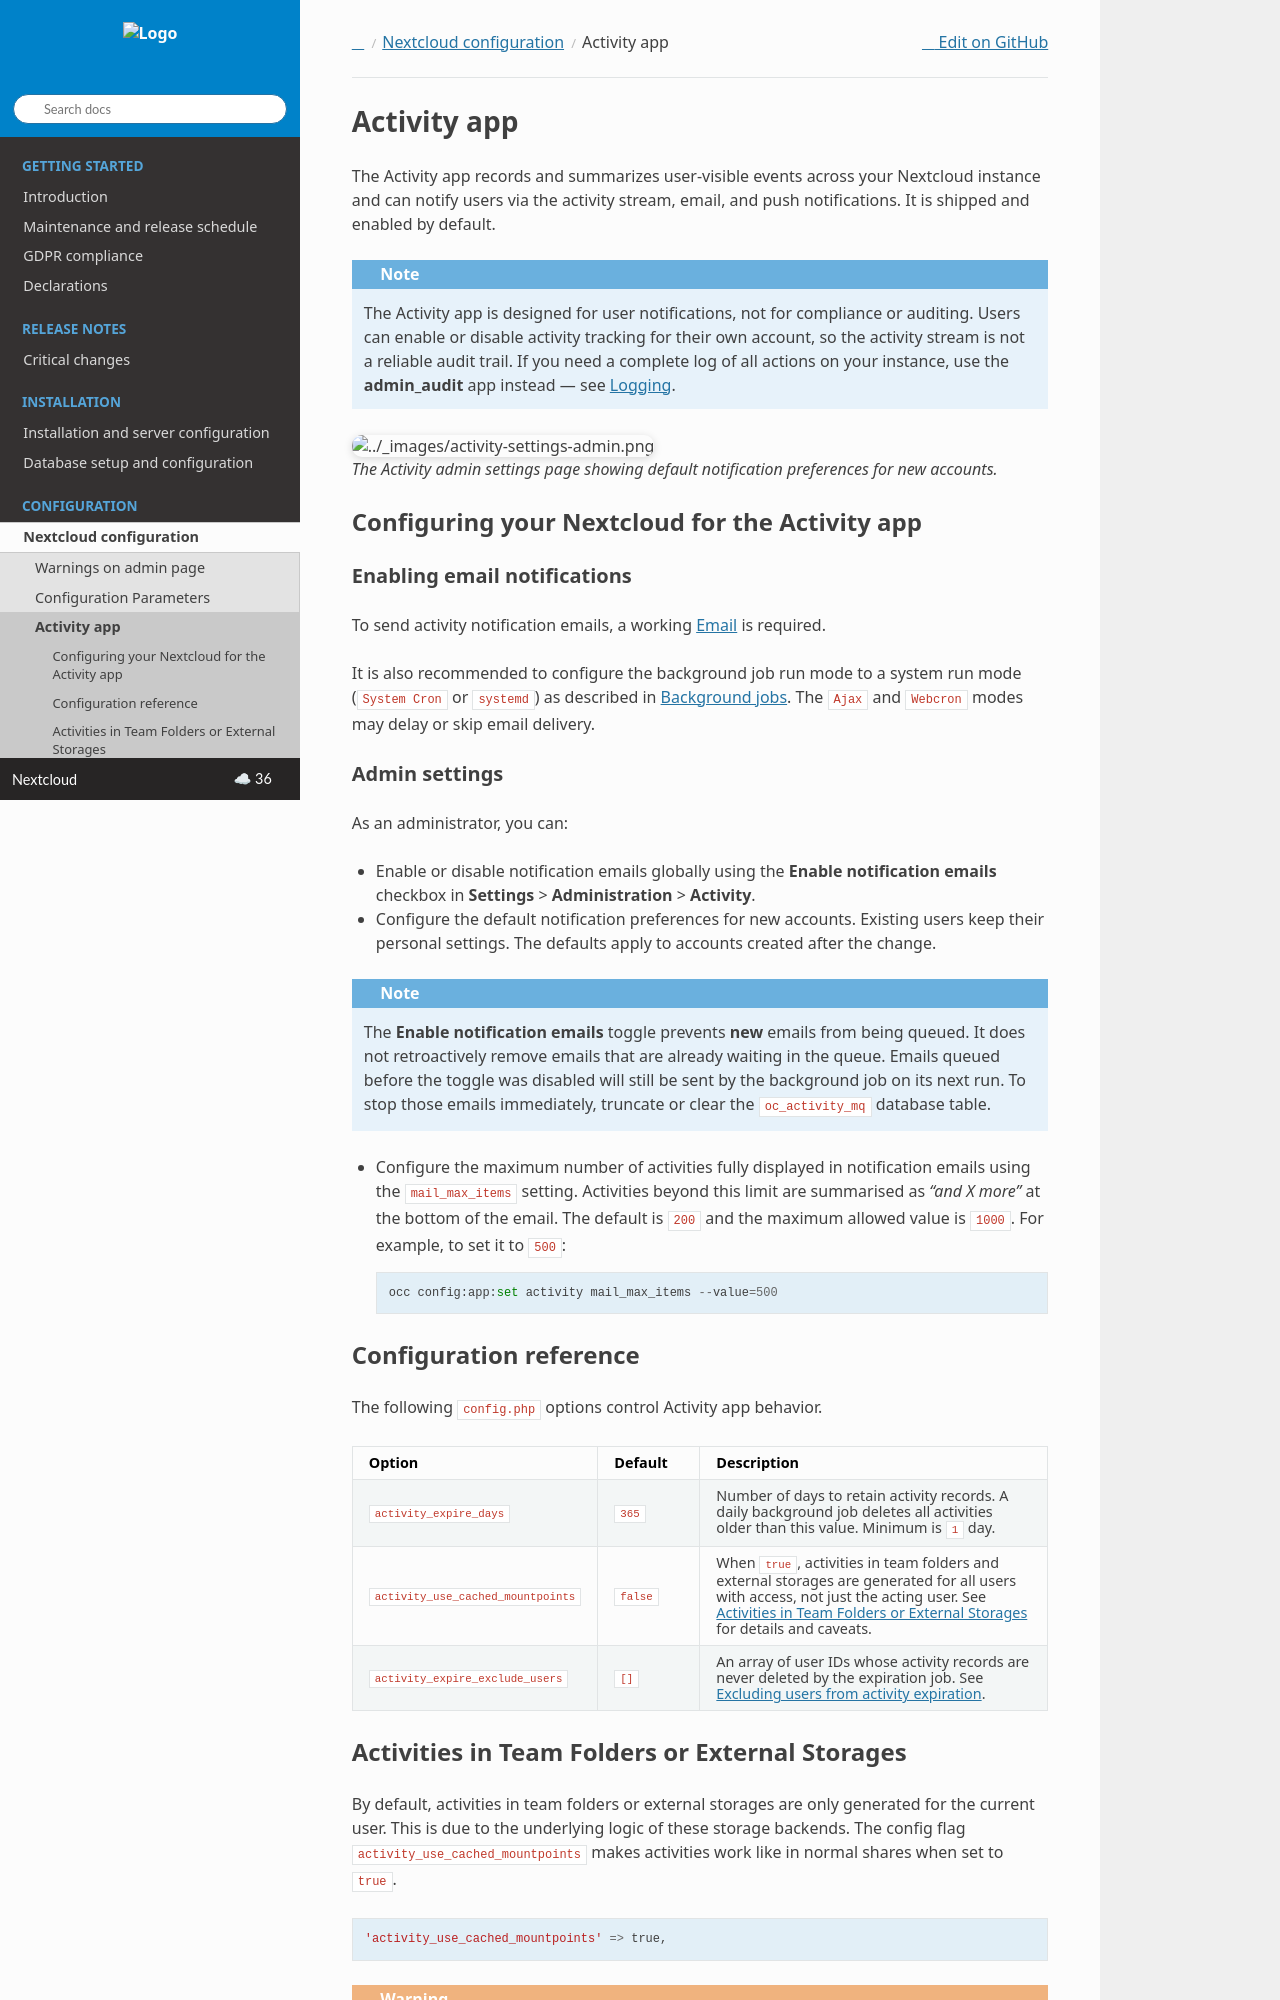

repository: nextcloud/documentation · page: server/latest/admin_manual/configuration_server/activity_configuration.html · generator: sphinx

============
Activity app
============

The Activity app records and summarizes user-visible events across your Nextcloud instance and can
notify users via the activity stream, email, and push notifications.
It is shipped and enabled by default.

.. note::

   The Activity app is designed for user notifications, not for
   compliance or auditing. Users can enable or disable activity
   tracking for their own account, so the activity stream is not a
   reliable audit trail. If you need a complete log of all actions
   on your instance, use the **admin_audit** app instead — see
   :doc:`logging_configuration`.

.. figure:: ../images/activity-settings-admin.png

   *The Activity admin settings page showing default notification
   preferences for new accounts.*


Configuring your Nextcloud for the Activity app
------------------------------------------------

Enabling email notifications
^^^^^^^^^^^^^^^^^^^^^^^^^^^^

To send activity notification emails, a working
:doc:`email_configuration` is required.

It is also recommended to configure the background job run mode to a system
run mode (``System Cron`` or ``systemd``) as described in :doc:`background_jobs_configuration`.
The ``Ajax`` and ``Webcron`` modes may delay or skip email delivery.


Admin settings
^^^^^^^^^^^^^^

As an administrator, you can:

* Enable or disable notification emails globally using the
  **Enable notification emails** checkbox in **Settings** >
  **Administration** > **Activity**.
* Configure the default notification preferences for new accounts.
  Existing users keep their personal settings. The defaults apply
  to accounts created after the change.

.. note::

   The **Enable notification emails** toggle prevents **new** emails from
   being queued. It does not retroactively remove emails that are already
   waiting in the queue. Emails queued before the toggle was disabled will
   still be sent by the background job on its next run. To stop those
   emails immediately, truncate or clear the ``oc_activity_mq`` database
   table.

* Configure the maximum number of activities fully displayed in notification emails
  using the ``mail_max_items`` setting. Activities beyond this limit are summarised
  as *"and X more"* at the bottom of the email. The default is ``200`` and the
  maximum allowed value is ``1000``. For example, to set it to ``500``::

     occ config:app:set activity mail_max_items --value=500

Configuration reference
-----------------------

The following ``config.php`` options control Activity app behavior.

.. list-table::
   :header-rows: 1
   :widths: 30 15 55

   * - Option
     - Default
     - Description
   * - ``activity_expire_days``
     - ``365``
     - Number of days to retain activity records. A daily background
       job deletes all activities older than this value. Minimum is ``1`` day.
   * - ``activity_use_cached_mountpoints``
     - ``false``
     - When ``true``, activities in team folders and external storages
       are generated for all users with access, not just the acting
       user. See :ref:`label-activities-groupfolders` for details and
       caveats.
   * - ``activity_expire_exclude_users``
     - ``[]``
     - An array of user IDs whose activity records are never deleted
       by the expiration job. See :ref:`label-activities-exclude-users`.


.. _label-activities-groupfolders:
